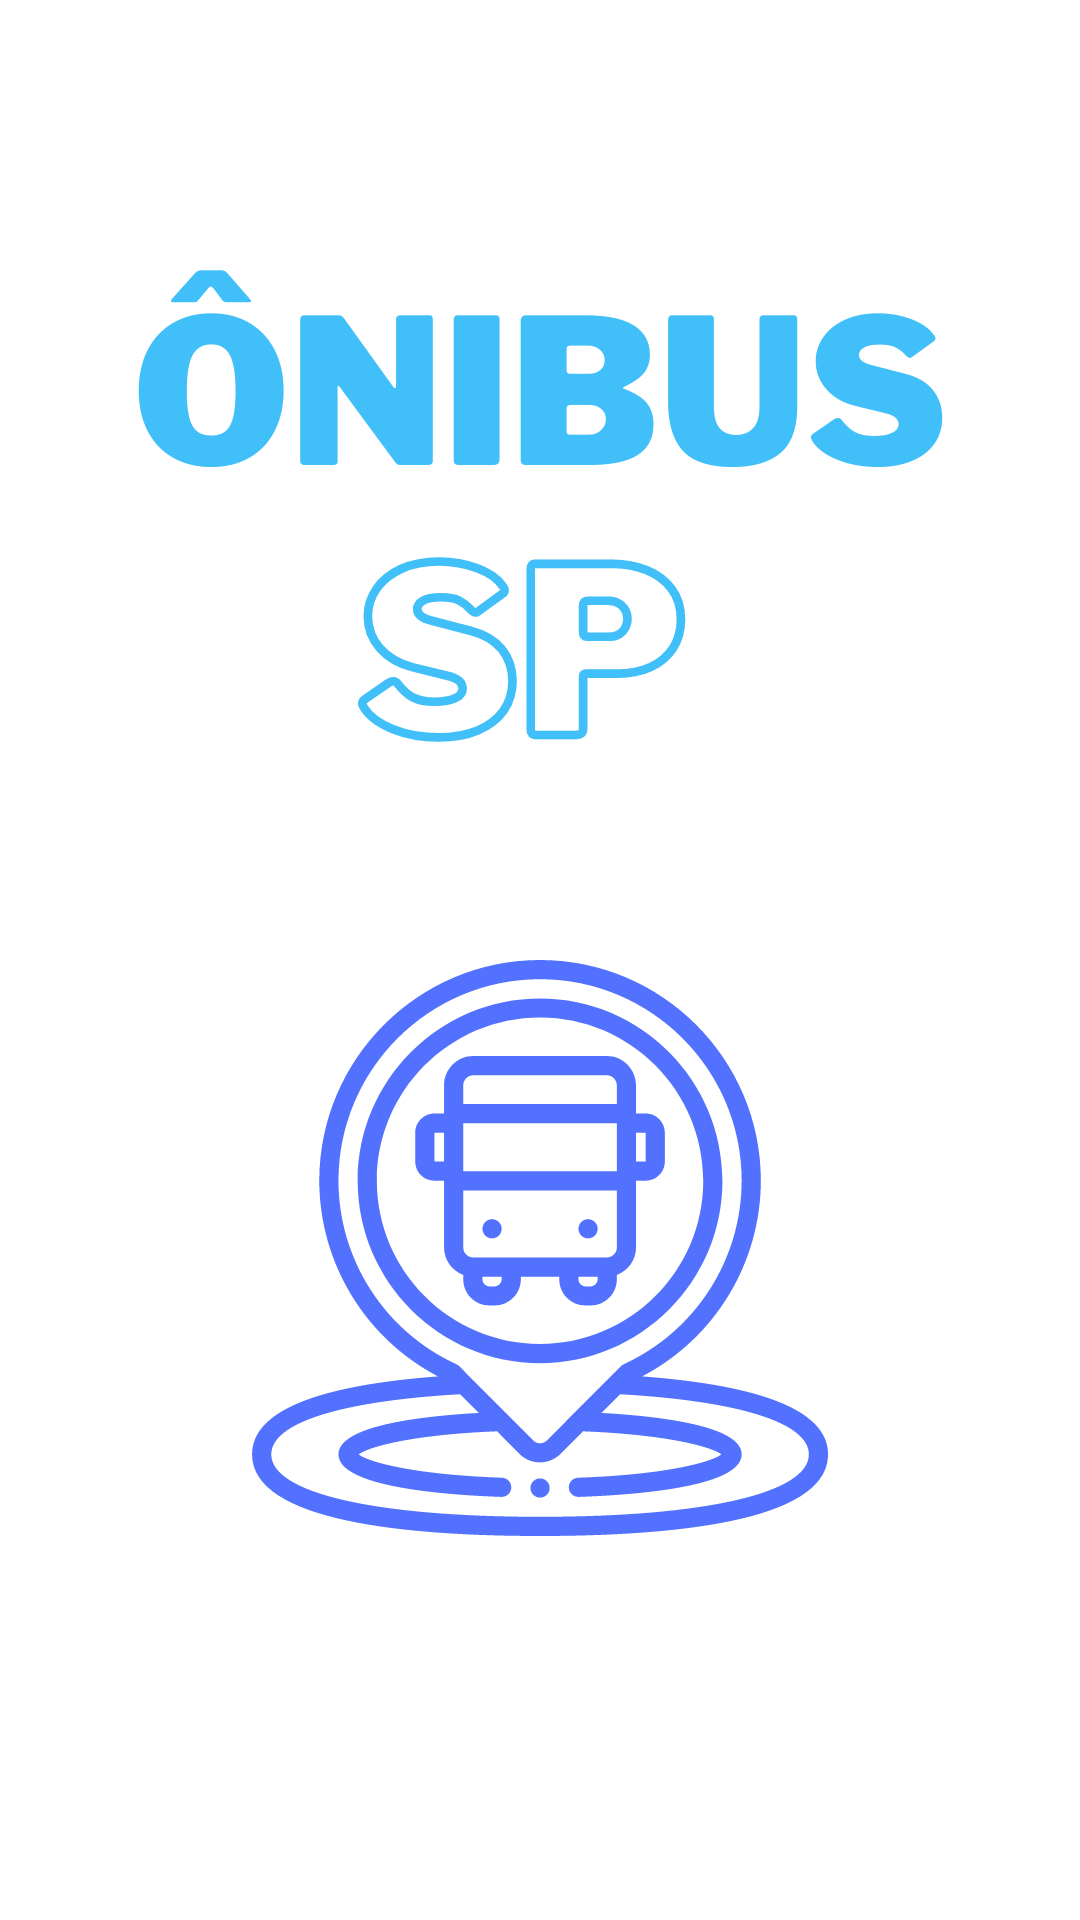

Write the Android layout XML for this screen, with the resource values it uses.
<!-- AndroidManifest.xml: application theme Theme.OnibusSP -->
<!-- res/layout/activity_splash_screen.xml -->
<?xml version="1.0" encoding="utf-8"?>
<androidx.constraintlayout.widget.ConstraintLayout xmlns:android="http://schemas.android.com/apk/res/android"
    xmlns:app="http://schemas.android.com/apk/res-auto"
    xmlns:tools="http://schemas.android.com/tools"
    android:layout_width="match_parent"
    android:layout_height="match_parent"
    tools:context=".ui.splashScreen.SplashScreenActivity">

    <ImageView
        android:id="@+id/ivSplashScreen"
        android:layout_width="wrap_content"
        android:layout_height="wrap_content"
        app:layout_constraintStart_toStartOf="parent"
        app:layout_constraintTop_toTopOf="parent"
        app:srcCompat="@drawable/splash" />
</androidx.constraintlayout.widget.ConstraintLayout>
<!-- resources referenced by this layout -->
<resources>
  <!-- drawable splash: png bitmap (drawable-v24, 76475 bytes) -->
  <style name="Theme.OnibusSP" parent="Theme.MaterialComponents.DayNight.DarkActionBar">
          
          <item name="colorPrimary">@color/purple_500</item>
          <item name="colorPrimaryVariant">@color/purple_700</item>
          <item name="colorOnPrimary">@color/white</item>
          
          <item name="colorSecondary">@color/teal_200</item>
          <item name="colorSecondaryVariant">@color/teal_700</item>
          <item name="colorOnSecondary">@color/black</item>
          
          <item name="android:statusBarColor" tools:targetApi="l">?attr/colorPrimaryVariant</item>
          
      </style>
  <color name="purple_500">#FF6200EE</color>
  <color name="purple_700">#FF3700B3</color>
  <color name="white">#FFFFFFFF</color>
  <color name="teal_200">#FF03DAC5</color>
  <color name="teal_700">#FF018786</color>
  <color name="black">#FF000000</color>
</resources>
